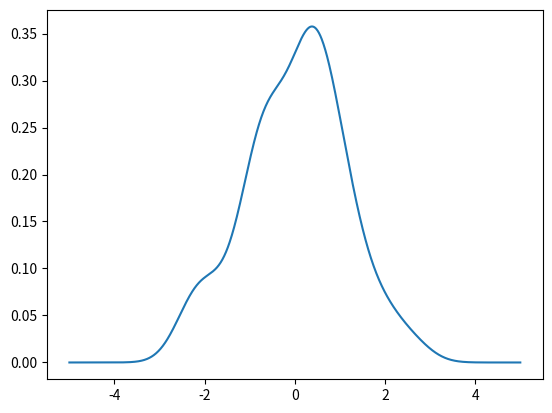

Reproduce this figure in Python.
import numpy as np
import scipy.stats

# References for KDE
# https://docs.scipy.org/doc/scipy-0.15.1/reference/generated/scipy.stats.gaussian_kde.html

_filename_png = 'kde_1d.png'
# caibrate the kde
mu = 0.0
sigma = 1.0
_loc = mu
_scale = sigma
_norm_rv = scipy.stats.norm(loc=_loc,scale=_scale)
data = _norm_rv.rvs(size=100)

print('simulation_data:{}'.format(str(type(data))))
print(data)

kde = scipy.stats.gaussian_kde(data)
print('kde_object:{}'.format(str(type(kde))))

# create the range of value for which we want to plot the kde
x_min = -5
x_max = 5
x_npoints = 1000
x = np.linspace(x_min,x_max,x_npoints)

# value of the KDE evaluate on the grid defined by x
kde_pdf_x = kde(x)
print('kde_pdf_x:{}'.format(str(type(kde_pdf_x))))

import matplotlib.pyplot as plt

fig = plt.figure()
ax = fig.add_subplot(111)
ax.plot(x,kde_pdf_x)
fig.savefig(_filename_png)

